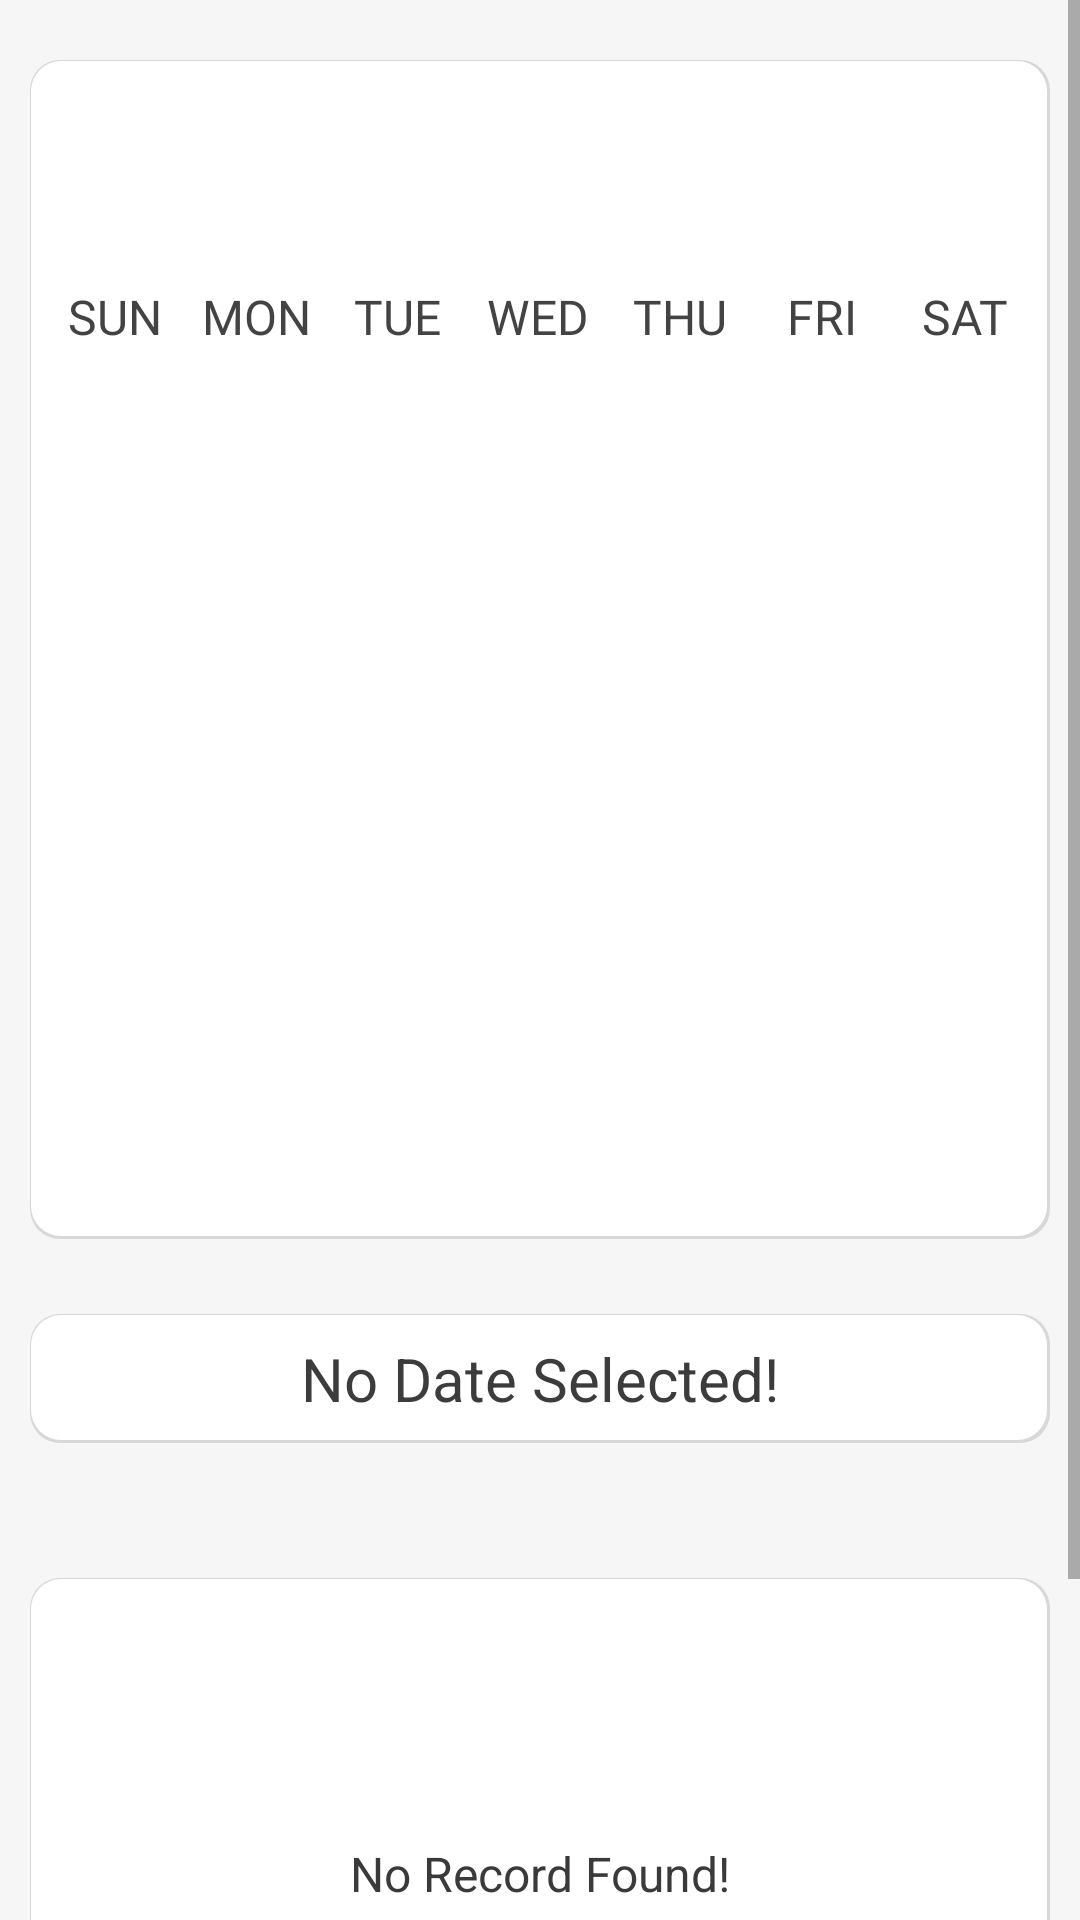

Produce the Android XML layout that renders to this screen, including the resource entries it uses.
<!-- AndroidManifest.xml: application theme Material -->
<!-- res/layout/fragment_report.xml -->
<?xml version="1.0" encoding="utf-8"?>
<ScrollView xmlns:android="http://schemas.android.com/apk/res/android"
    xmlns:app="http://schemas.android.com/apk/res-auto"
    xmlns:tools="http://schemas.android.com/tools"
    android:layout_width="match_parent"
    android:layout_height="match_parent"
    android:background="#F6F6F6"
    android:orientation="vertical">


    <LinearLayout
        android:layout_width="match_parent"
        android:layout_height="wrap_content"
        android:orientation="vertical">

        <LinearLayout
            android:layout_width="match_parent"
            android:layout_height="match_parent"
            android:layout_marginStart="10dp"
            android:layout_marginTop="20dp"
            android:layout_marginEnd="10dp"
            android:background="@drawable/e6"
            android:orientation="vertical">

            <LinearLayout
                android:id="@+id/linearLayout2"
                android:layout_width="match_parent"
                android:layout_height="40dp"
                android:layout_marginStart="8dp"
                android:layout_marginTop="15dp"
                android:layout_marginEnd="8dp"
                android:layout_marginBottom="8dp"
                android:gravity="center"
                android:orientation="horizontal"
                app:layout_constraintEnd_toEndOf="parent"
                app:layout_constraintStart_toStartOf="parent"
                app:layout_constraintTop_toTopOf="parent">

                <TextView
                    android:id="@+id/textView11"
                    android:layout_width="40dp"
                    android:layout_height="match_parent"
                    app:drawableStartCompat="@drawable/ic_baseline_arrow_left" />

                <TextView
                    android:id="@+id/textView13"
                    android:layout_width="wrap_content"
                    android:layout_height="match_parent"
                    android:layout_marginStart="20dp"
                    android:layout_marginEnd="20dp"
                    android:fontFamily="@font/coda"
                    android:gravity="center"
                    android:textColor="#323232"
                    android:textSize="24sp" />

                <TextView
                    android:id="@+id/textView12"
                    android:layout_width="40dp"
                    android:layout_height="match_parent"
                    app:drawableStartCompat="@drawable/ic_baseline_arrow_right" />
            </LinearLayout>

            <LinearLayout
                android:id="@+id/linearLayout3"
                android:layout_width="match_parent"
                android:layout_height="35dp"
                android:layout_marginStart="5dp"
                android:layout_marginTop="5dp"
                android:layout_marginEnd="5dp"
                android:orientation="horizontal"
                app:layout_constraintEnd_toEndOf="parent"
                app:layout_constraintStart_toStartOf="parent"
                app:layout_constraintTop_toBottomOf="@+id/linearLayout2">

                <TextView
                    android:id="@+id/textView14"
                    android:layout_width="0dp"
                    android:layout_height="match_parent"
                    android:layout_weight="1"
                    android:fontFamily="@font/coda"
                    android:gravity="center"
                    android:text="@string/a24"
                    android:textColor="#434343"
                    android:textSize="16sp" />

                <TextView
                    android:id="@+id/textView15"
                    android:layout_width="0dp"
                    android:layout_height="match_parent"
                    android:layout_weight="1"
                    android:fontFamily="@font/coda"
                    android:gravity="center"
                    android:text="@string/a25"
                    android:textColor="#434343"
                    android:textSize="16sp" />

                <TextView
                    android:id="@+id/textView16"
                    android:layout_width="0dp"
                    android:layout_height="match_parent"
                    android:layout_weight="1"
                    android:fontFamily="@font/coda"
                    android:gravity="center"
                    android:text="@string/a26"
                    android:textColor="#434343"
                    android:textSize="16sp" />

                <TextView
                    android:id="@+id/textView17"
                    android:layout_width="0dp"
                    android:layout_height="match_parent"
                    android:layout_weight="1"
                    android:fontFamily="@font/coda"
                    android:gravity="center"
                    android:text="@string/a27"
                    android:textColor="#434343"
                    android:textSize="16sp" />

                <TextView
                    android:id="@+id/textView18"
                    android:layout_width="0dp"
                    android:layout_height="match_parent"
                    android:layout_weight="1"
                    android:fontFamily="@font/coda"
                    android:gravity="center"
                    android:text="@string/a28"
                    android:textColor="#434343"
                    android:textSize="16sp" />

                <TextView
                    android:id="@+id/textView19"
                    android:layout_width="0dp"
                    android:layout_height="match_parent"
                    android:layout_weight="1"
                    android:fontFamily="@font/coda"
                    android:gravity="center"
                    android:text="@string/a29"
                    android:textColor="#434343"
                    android:textSize="16sp" />

                <TextView
                    android:id="@+id/textView20"
                    android:layout_width="0dp"
                    android:layout_height="match_parent"
                    android:layout_weight="1"
                    android:fontFamily="@font/coda"
                    android:gravity="center"
                    android:text="@string/a30"
                    android:textColor="#434343"
                    android:textSize="16sp" />
            </LinearLayout>

            <GridView
                android:id="@+id/grid_calendar"
                android:layout_width="match_parent"
                android:layout_height="260dp"
                android:layout_marginStart="10dp"
                android:layout_marginTop="10dp"
                android:layout_marginEnd="10dp"
                android:layout_marginBottom="20dp"
                android:horizontalSpacing="3dp"
                android:numColumns="7"
                android:scrollbars="none"
                android:verticalSpacing="5dp"
                tools:ignore="NestedScrolling" />

        </LinearLayout>

        <TextView
            android:id="@+id/textView71"
            android:layout_width="match_parent"
            android:layout_height="wrap_content"
            android:layout_marginStart="10dp"
            android:layout_marginTop="25dp"
            android:layout_marginEnd="10dp"
            android:layout_marginBottom="20dp"
            android:background="@drawable/e6"
            android:gravity="center"
            android:padding="8dp"
            android:text="@string/c23"
            android:textColor="#3C3C3C"
            android:textSize="20sp" />

        <LinearLayout
            android:id="@+id/llo"
            android:layout_width="match_parent"
            android:layout_height="match_parent"
            android:layout_marginStart="10dp"
            android:layout_marginTop="25dp"
            android:layout_marginEnd="10dp"
            android:layout_marginBottom="15dp"
            android:background="@drawable/e6"
            android:orientation="vertical"
            android:padding="6dp">


            <TextView
                android:id="@+id/textView73"
                android:layout_width="match_parent"
                android:layout_height="35dp"
                android:layout_marginTop="20dp"
                android:gravity="center"
                android:textColor="#005497"
                android:textSize="20sp"
                android:textStyle="italic" />

            <TextView
                android:id="@+id/textView69"
                android:layout_width="match_parent"
                android:layout_height="35dp"
                android:layout_marginTop="20dp"
                android:gravity="center"
                android:text="@string/c32"
                android:textColor="#3A3A3A"
                android:textSize="16sp"
                android:textStyle="normal" />

            <LinearLayout
                android:id="@+id/lli"
                android:layout_width="match_parent"
                android:layout_height="40dp"
                android:layout_marginTop="15dp"
                android:orientation="horizontal">

                <TextView
                    android:id="@+id/textView74"
                    android:layout_width="0dp"
                    android:layout_height="match_parent"
                    android:layout_weight="1"
                    android:fontFamily="@font/arbutus_slab"
                    android:gravity="center"
                    android:text="@string/c16"
                    android:textColor="#393939"
                    android:textSize="16sp" />

                <TextView
                    android:id="@+id/textView75"
                    android:layout_width="0dp"
                    android:layout_height="match_parent"
                    android:layout_weight="1"
                    android:fontFamily="@font/coda"
                    android:gravity="center"
                    android:textColor="#575757"
                    android:textSize="16sp" />
            </LinearLayout>

            <LinearLayout
                android:id="@+id/ll11"
                android:layout_width="match_parent"
                android:layout_height="40dp"
                android:layout_marginTop="5dp"
                android:layout_marginBottom="15dp"
                android:orientation="horizontal">

                <TextView
                    android:id="@+id/textView76"
                    android:layout_width="0dp"
                    android:layout_height="match_parent"
                    android:layout_weight="1"
                    android:fontFamily="@font/arbutus_slab"
                    android:gravity="center"
                    android:text="@string/c17"
                    android:textColor="#393939"
                    android:textSize="16sp" />

                <TextView
                    android:id="@+id/textView77"
                    android:layout_width="0dp"
                    android:layout_height="match_parent"
                    android:layout_weight="1"
                    android:fontFamily="@font/coda"
                    android:gravity="center"
                    android:textColor="#575757"
                    android:textSize="16sp" />
            </LinearLayout>
        </LinearLayout>
    </LinearLayout>
</ScrollView>
<!-- resources referenced by this layout -->
<resources>
  <!-- drawable e6 (drawable) -->
  <?xml version="1.0" encoding="utf-8"?>
  <layer-list xmlns:android="http://schemas.android.com/apk/res/android">
      <item>
          <shape android:shape="rectangle">
              <solid android:color="#D8D8D8" />
              <corners android:radius="10dp" />
          </shape>
      </item>
  
      <item
          android:top="0.5dp"
          android:left="0.5dp"
          android:bottom="1dp"
          android:right="1dp">
          <shape android:shape="rectangle">
              <solid android:color="#FFFFFF"/>
              <corners android:radius="10dp" />
          </shape>
      </item>
  </layer-list>
  <string name="a24">SUN</string>
  <string name="a25">MON</string>
  <string name="a26">TUE</string>
  <string name="a27">WED</string>
  <string name="a28">THU</string>
  <string name="a29">FRI</string>
  <string name="a30">SAT</string>
  <string name="c16">Consumed Calories: </string>
  <string name="c17">Burnt Calories: </string>
  <string name="c23">No Date Selected!</string>
  <string name="c32">No Record Found!</string>
  <style name="Material" parent="Theme.MaterialComponents.Light.NoActionBar">
          <item name="colorPrimary">@color/coral</item>
          <item name="colorPrimaryDark">@color/coral</item>
          <item name="colorAccent">@color/black</item>
          <item name="android:windowLightStatusBar" tools:targetApi="23">true</item>
      </style>
  <color name="coral">#EA5252</color>
  <color name="black">#FF000000</color>
</resources>
